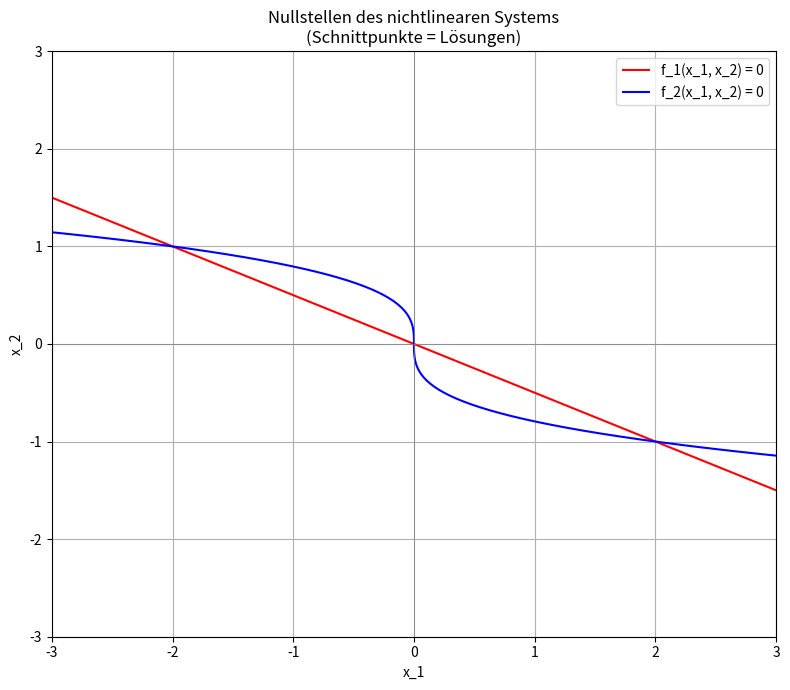

Here is the Python script that generated this plot:
# ============================================================
# TOPIC: Nichtlineares System grafisch — Nullstellen von f: R^2 -> R^2 visualisieren
# ============================================================

import numpy as np
import matplotlib.pyplot as plt
import sympy as sp

# ============================================================
# PART 1 — Inputs
# ============================================================
x1, x2 = sp.symbols('x1 x2')
X = sp.Matrix([x1, x2])

f_sym = sp.Matrix([
    2*x1 + 4*x2,
    4*x1 + 8*x2**3
])

x_range  = (-3, 3)
y_range  = (-3, 3)
n_points = 200

# ============================================================
# PART 2 — Method selection
# ============================================================
# Only one method: contour level 0 of each component f_i.
# Intersections = solutions of f(x) = 0.

# ============================================================
# PART 3 — Implementation
# ============================================================
def visualize_nonlinear_system_zeros(f_sym, X, x_range, y_range, n_points):
    f1 = sp.lambdify((X[0], X[1]), f_sym[0], "numpy")
    f2 = sp.lambdify((X[0], X[1]), f_sym[1], "numpy")

    xs = np.linspace(x_range[0], x_range[1], n_points)
    ys = np.linspace(y_range[0], y_range[1], n_points)
    XX, YY = np.meshgrid(xs, ys)
    Z1 = f1(XX, YY)
    Z2 = f2(XX, YY)

    fig, ax = plt.subplots(figsize=(8, 7))
    c1 = ax.contour(XX, YY, Z1, levels=[0], colors='red')
    c2 = ax.contour(XX, YY, Z2, levels=[0], colors='blue')

    h1, _ = c1.legend_elements()
    h2, _ = c2.legend_elements()
    ax.legend([h1[0], h2[0]], ['f_1(x_1, x_2) = 0', 'f_2(x_1, x_2) = 0'])

    ax.set_xlabel("x_1")
    ax.set_ylabel("x_2")
    ax.set_title("Nullstellen des nichtlinearen Systems\n(Schnittpunkte = Lösungen)")
    ax.grid(True)
    ax.axhline(0, color='gray', linewidth=0.5)
    ax.axvline(0, color='gray', linewidth=0.5)
    plt.tight_layout()
    plt.show()

# ============================================================
# PART 4 — Call
# ============================================================
visualize_nonlinear_system_zeros(f_sym, X, x_range, y_range, n_points)
